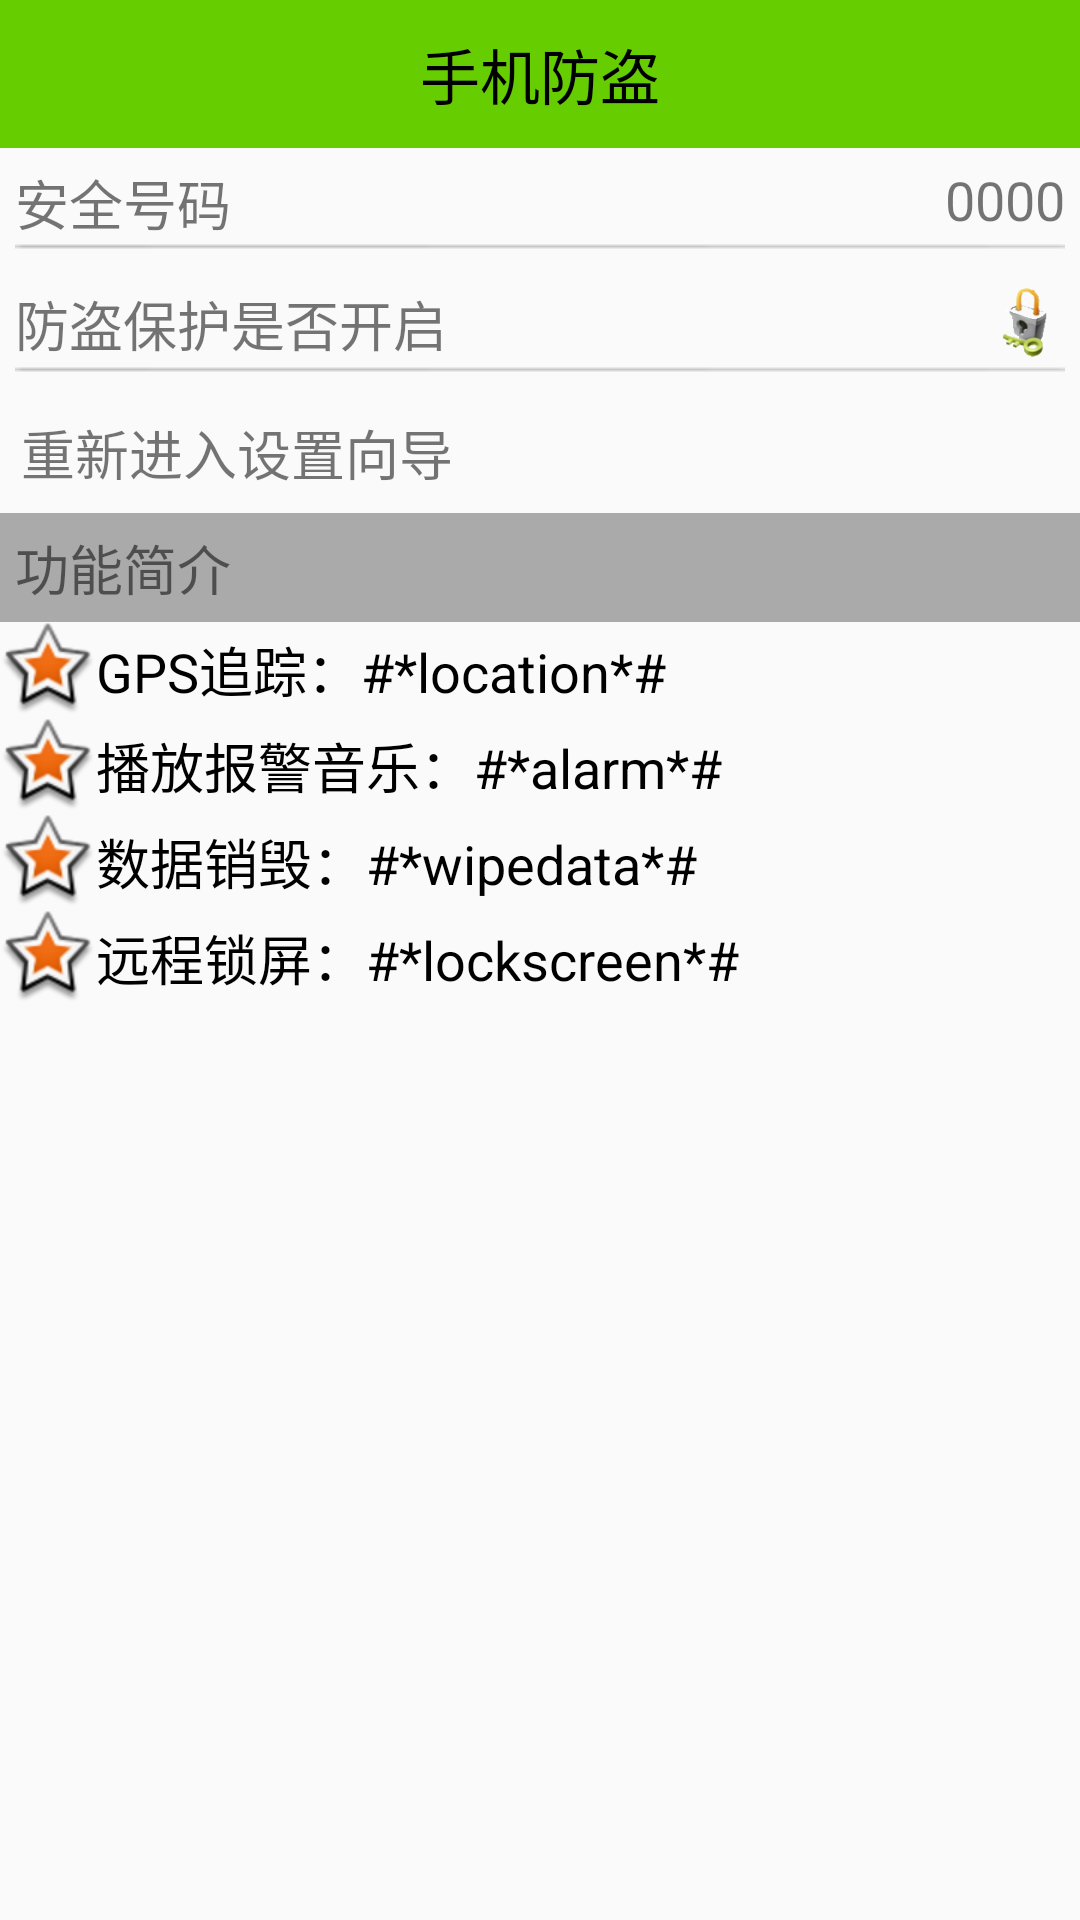

Here is an Android app screen rendered from its layout file. Give the layout XML and the strings, colors and styles it references.
<!-- AndroidManifest.xml: application theme AppTheme -->
<!-- res/layout/activity_setup_over.xml -->
<?xml version="1.0" encoding="utf-8"?>
<LinearLayout xmlns:android="http://schemas.android.com/apk/res/android"
    android:layout_width="match_parent"
    android:layout_height="match_parent"
    android:orientation="vertical">

    <TextView
        style="@style/TitleStyle"
        android:text="手机防盗" />

    <RelativeLayout
        android:padding="5dp"
        android:layout_width="match_parent"
        android:layout_height="wrap_content">

        <TextView
            android:textSize="18sp"
            android:layout_width="wrap_content"
            android:layout_height="wrap_content"
            android:text="安全号码" />

        <TextView
            android:id="@+id/tv_phone"
            android:textSize="18sp"
            android:layout_alignParentRight="true"
            android:layout_width="wrap_content"
            android:layout_height="wrap_content"
            android:text="0000" />

        <ImageView
            android:background="@drawable/line"
            android:layout_below="@+id/tv_phone"
            android:layout_width="match_parent"
            android:layout_height="wrap_content" />
    </RelativeLayout>

    <RelativeLayout
        android:padding="5dp"
        android:layout_width="match_parent"
        android:layout_height="wrap_content">

        <TextView
            android:textSize="18sp"
            android:layout_width="wrap_content"
            android:layout_height="wrap_content"
            android:text="防盗保护是否开启" />

        <ImageView
            android:id="@+id/iv_lock"
            android:background="@drawable/lock"
            android:layout_alignParentRight="true"
            android:layout_width="25sp"
            android:layout_height="25sp" />

        <ImageView
            android:background="@drawable/line"
            android:layout_below="@+id/iv_lock"
            android:layout_width="match_parent"
            android:layout_height="wrap_content" />
    </RelativeLayout>

    <TextView
        android:id="@+id/tv_reset_setup"
        android:background="@drawable/selector_reset_setup_bg"
        android:text="重新进入设置向导"
        android:textSize="18sp"
        android:layout_width="match_parent"
        android:layout_height="wrap_content" />

    <TextView
        android:id="@+id/tv_intro"
        android:background="@android:color/darker_gray"
        android:text="功能简介"
        android:padding="5dp"
        android:textSize="18sp"
        android:layout_width="match_parent"
        android:layout_height="wrap_content" />

    <TextView
        android:text="GPS追踪：#*location*#"
        android:textSize="18sp"
        android:textColor="@color/colorBlack"
        android:layout_width="wrap_content"
        android:layout_height="wrap_content"
        android:drawableLeft="@android:drawable/star_big_on"
        android:gravity="center_vertical" />

    <TextView
        android:text="播放报警音乐：#*alarm*#"
        android:textSize="18sp"
        android:textColor="@color/colorBlack"
        android:layout_width="wrap_content"
        android:layout_height="wrap_content"
        android:drawableLeft="@android:drawable/star_big_on"
        android:gravity="center_vertical"/>

    <TextView
        android:text="数据销毁：#*wipedata*#"
        android:textSize="18sp"
        android:textColor="@color/colorBlack"
        android:layout_width="wrap_content"
        android:layout_height="wrap_content"
        android:drawableLeft="@android:drawable/star_big_on"
        android:gravity="center_vertical" />

    <TextView
        android:text="远程锁屏：#*lockscreen*#"
        android:textSize="18sp"
        android:textColor="@color/colorBlack"
        android:layout_width="wrap_content"
        android:layout_height="wrap_content"
        android:drawableLeft="@android:drawable/star_big_on"
        android:gravity="center_vertical" />

</LinearLayout>
<!-- resources referenced by this layout -->
<resources>
  <color name="colorBlack">#000000</color>
  <!-- drawable line: png bitmap (drawable, 2867 bytes) -->
  <!-- drawable lock: png bitmap (drawable, 8905 bytes) -->
  <!-- drawable selector_reset_setup_bg (drawable) -->
  <?xml version="1.0" encoding="utf-8"?>
  
  <selector xmlns:android="http://schemas.android.com/apk/res/android">
      
      <item android:state_pressed="true" android:drawable="@drawable/reset_setup_bg_press"/>
      
      <item android:drawable="@android:color/transparent"/>
  </selector>
  <style name="TitleStyle">
          
          <item name="windowNoTitle">true</item>
          <item name="windowActionBar">false</item>
          <item name="android:gravity">center</item>
          <item name="android:textSize">20sp</item>
          <item name="android:textColor">@color/colorBlack</item>
          <item name="android:padding">10dp</item>
          <item name="android:background">@color/colorGreen</item>
          <item name="android:layout_width">match_parent</item>
          <item name="android:layout_height">wrap_content</item>
      </style>
  <style name="AppTheme" parent="Theme.AppCompat.Light.DarkActionBar">
          
          <item name="colorPrimary">@color/colorBlack</item>
          <item name="colorPrimaryDark">@color/colorPrimaryDark</item>
          <item name="colorAccent">@color/colorGreen</item>
  
          
          <item name="windowNoTitle">true</item>
          <item name="windowActionBar">false</item>
      </style>
  <!-- drawable reset_setup_bg_press (drawable) -->
  <?xml version="1.0" encoding="utf-8"?>
  
  <shape xmlns:android="http://schemas.android.com/apk/res/android"
      android:shape="rectangle">
      <gradient
          android:angle="45"
          android:endColor="#ccc"
          android:startColor="#ccc" />
  
      <padding
          android:bottom="7dp"
          android:left="7dp"
          android:right="7dp"
          android:top="7dp" />
  
      <corners android:radius="8dp" />
  
  </shape>
  <color name="colorGreen">#66CD00</color>
  <color name="colorPrimaryDark">#303F9F</color>
</resources>
